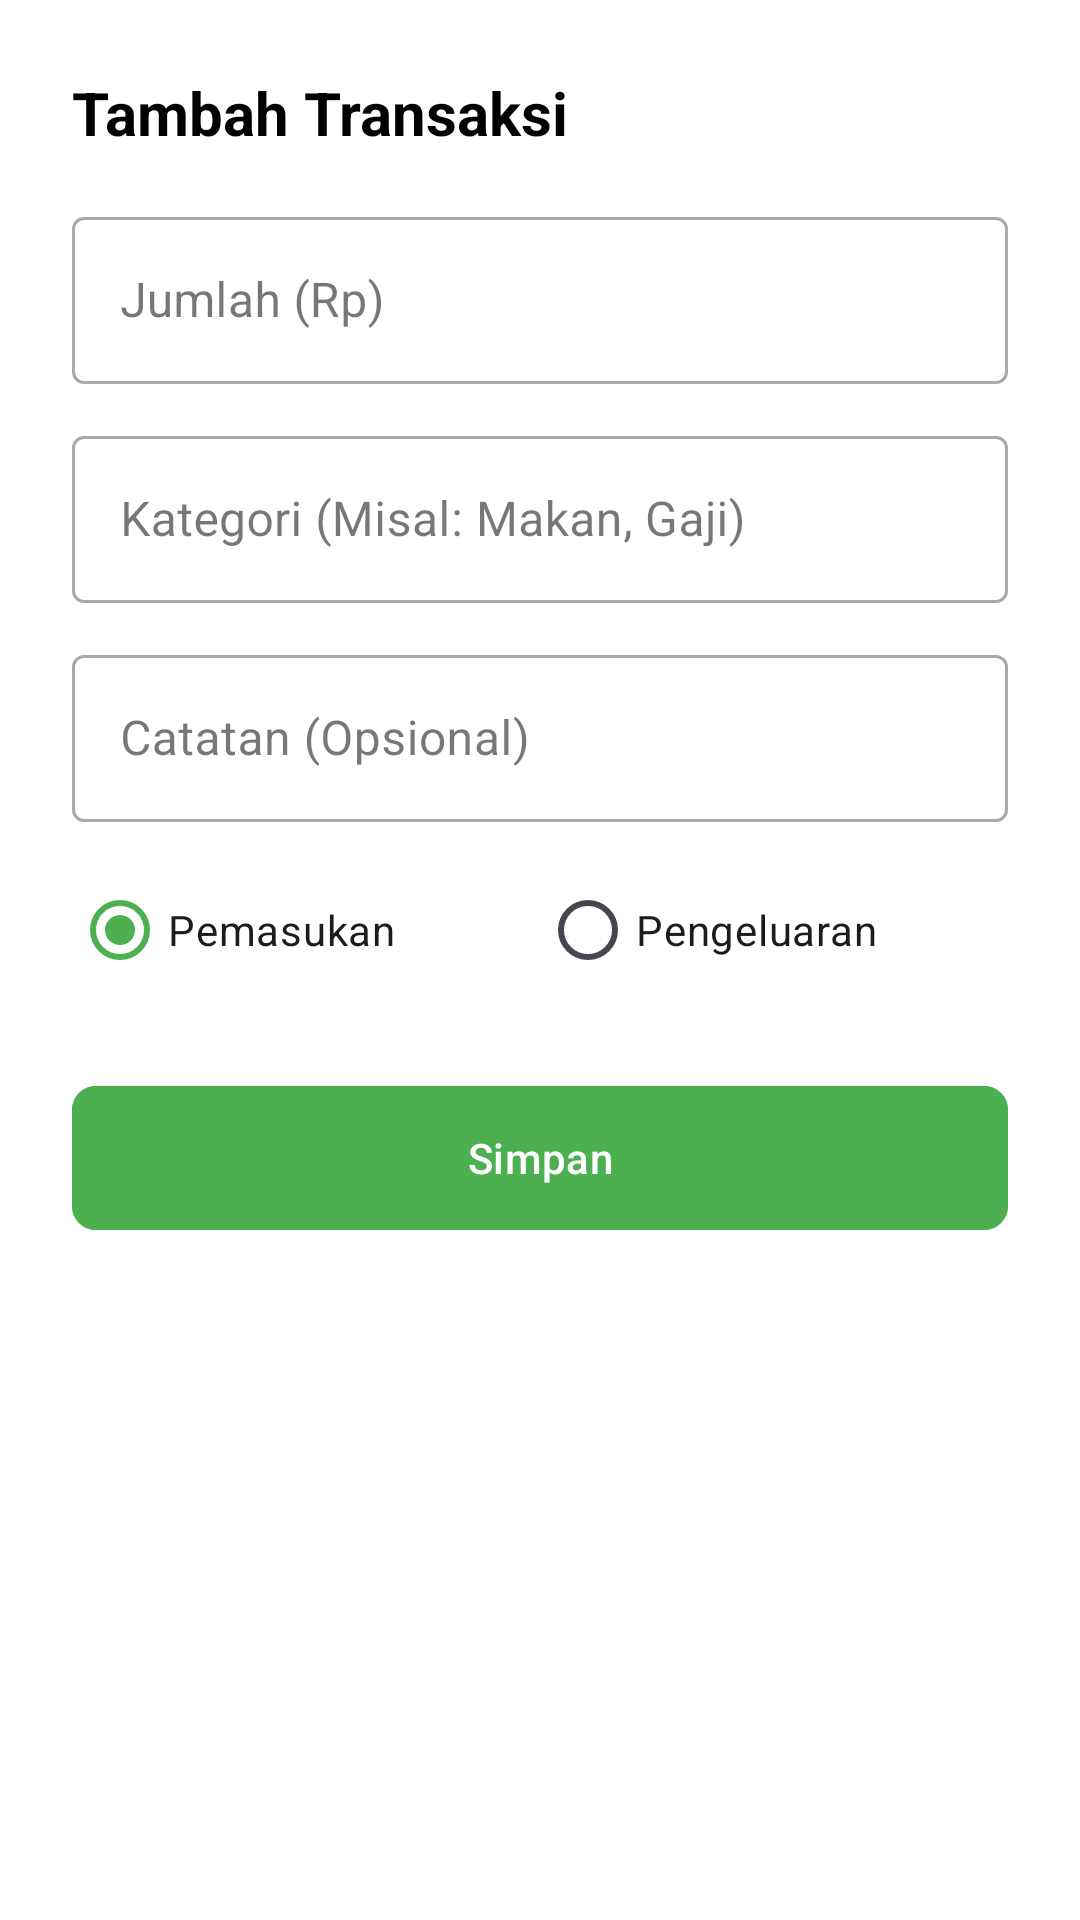

Layout XML and referenced resources for this Android screen:
<!-- AndroidManifest.xml: application theme Theme.FinanceTracker -->
<!-- res/layout/dialog_add_transaction.xml -->
<?xml version="1.0" encoding="utf-8"?>
<LinearLayout xmlns:android="http://schemas.android.com/apk/res/android"
    xmlns:app="http://schemas.android.com/apk/res-auto"
    android:layout_width="match_parent"
    android:layout_height="wrap_content"
    android:orientation="vertical"
    android:padding="24dp">

    <TextView
        android:id="@+id/tvDialogTitle"
        android:layout_width="wrap_content"
        android:layout_height="wrap_content"
        android:layout_marginBottom="16dp"
        android:text="Tambah Transaksi"
        android:textColor="@color/black"
        android:textSize="20sp"
        android:textStyle="bold" />

    <com.google.android.material.textfield.TextInputLayout
        android:layout_width="match_parent"
        android:layout_height="wrap_content"
        android:layout_marginBottom="12dp"
        style="@style/Widget.MaterialComponents.TextInputLayout.OutlinedBox">

        <com.google.android.material.textfield.TextInputEditText
            android:id="@+id/etAmount"
            android:layout_width="match_parent"
            android:layout_height="wrap_content"
            android:hint="Jumlah (Rp)"
            android:inputType="number" />
    </com.google.android.material.textfield.TextInputLayout>

    <com.google.android.material.textfield.TextInputLayout
        android:layout_width="match_parent"
        android:layout_height="wrap_content"
        android:layout_marginBottom="12dp"
        style="@style/Widget.MaterialComponents.TextInputLayout.OutlinedBox">

        <com.google.android.material.textfield.TextInputEditText
            android:id="@+id/etCategory"
            android:layout_width="match_parent"
            android:layout_height="wrap_content"
            android:hint="Kategori (Misal: Makan, Gaji)"
            android:inputType="textCapSentences" />
    </com.google.android.material.textfield.TextInputLayout>

    <com.google.android.material.textfield.TextInputLayout
        android:layout_width="match_parent"
        android:layout_height="wrap_content"
        android:layout_marginBottom="12dp"
        style="@style/Widget.MaterialComponents.TextInputLayout.OutlinedBox">

        <com.google.android.material.textfield.TextInputEditText
            android:id="@+id/etNote"
            android:layout_width="match_parent"
            android:layout_height="wrap_content"
            android:hint="Catatan (Opsional)"
            android:inputType="textCapSentences" />
    </com.google.android.material.textfield.TextInputLayout>

    <RadioGroup
        android:id="@+id/rgType"
        android:layout_width="match_parent"
        android:layout_height="wrap_content"
        android:layout_marginBottom="24dp"
        android:orientation="horizontal">

        <RadioButton
            android:id="@+id/rbIncome"
            android:layout_width="0dp"
            android:layout_height="wrap_content"
            android:layout_weight="1"
            android:text="Pemasukan"
            android:checked="true" />

        <RadioButton
            android:id="@+id/rbExpense"
            android:layout_width="0dp"
            android:layout_height="wrap_content"
            android:layout_weight="1"
            android:text="Pengeluaran" />
    </RadioGroup>

    <com.google.android.material.button.MaterialButton
        android:id="@+id/btnSave"
        android:layout_width="match_parent"
        android:layout_height="56dp"
        android:text="Simpan"
        app:cornerRadius="8dp"
        android:backgroundTint="@color/primary" />

</LinearLayout>
<!-- resources referenced by this layout -->
<resources>
  <color name="black">#000000</color>
  <color name="primary">#4CAF50</color>
  <style name="Theme.FinanceTracker" parent="Base.Theme.FinanceTracker" />
  <style name="Base.Theme.FinanceTracker" parent="Theme.Material3.Light.NoActionBar">
          <item name="android:windowBackground">@color/bg_white</item>
          <item name="android:statusBarColor">@color/primary</item>
          <item name="android:windowLightStatusBar">false</item>
          <item name="colorPrimary">@color/primary</item>
          <item name="colorSecondary">@color/accent_green</item>
          <item name="android:navigationBarColor">@color/bg_white</item>
      </style>
  <color name="bg_white">#FFFFFF</color>
  <color name="accent_green">#4CAF50</color>
</resources>
